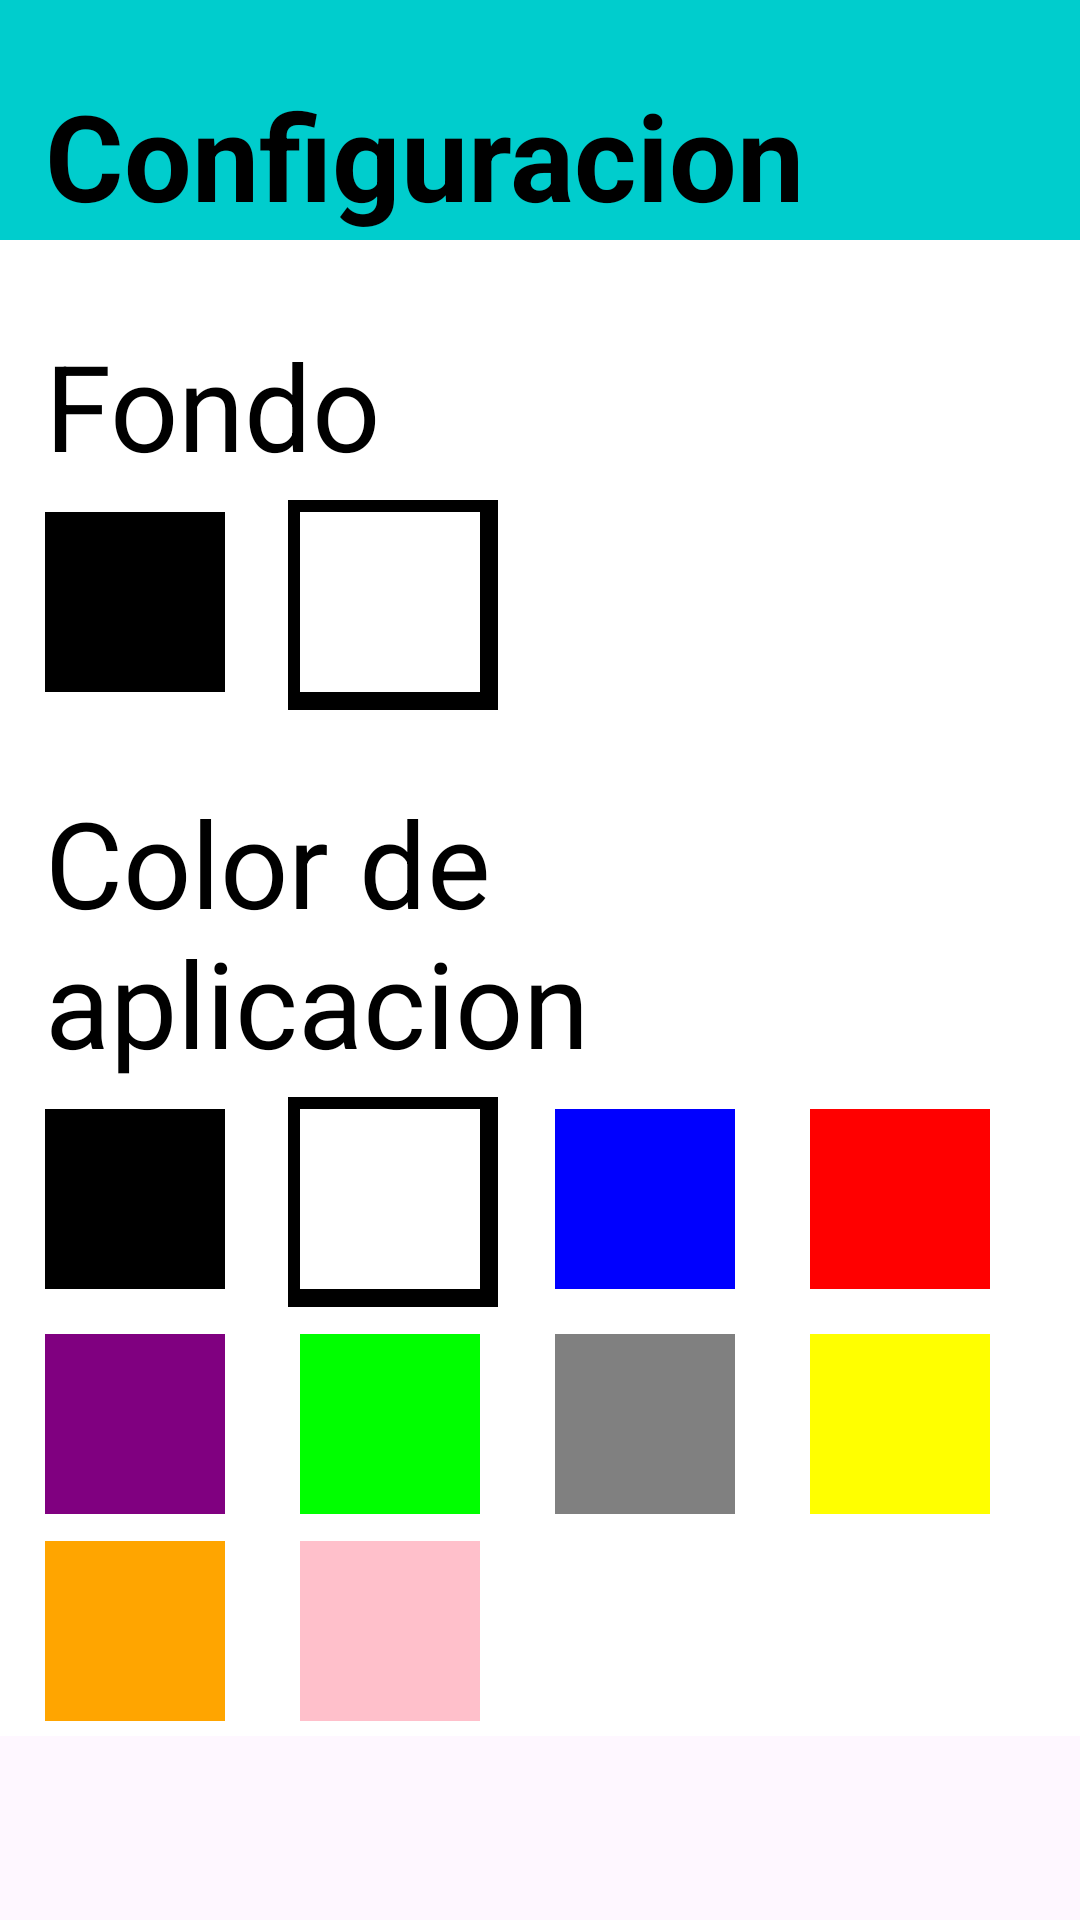

This screen was rendered from an Android layout file. Write that file and the resources it references.
<!-- AndroidManifest.xml: application theme Theme.SGM -->
<!-- res/layout/activity_main9.xml -->
<RelativeLayout
    android:layout_width="match_parent"
    android:layout_height="match_parent"
    xmlns:android="http://schemas.android.com/apk/res/android">
    <ScrollView
        android:layout_width="match_parent"
        android:layout_height="match_parent">
        <RelativeLayout
            android:layout_width="match_parent"
            android:layout_height="match_parent"
            android:background="@color/white">
            <EditText
                android:layout_width="match_parent"
                android:layout_height="80dp"
                android:textColor="@color/black"
                android:id="@+id/tv2"
                android:background="@color/azul"></EditText>
            <TextView
                android:layout_width="wrap_content"
                android:layout_height="wrap_content"
                android:layout_marginStart="15dp"
                android:layout_marginTop="25dp"
                android:layout_marginEnd="10dp"
                android:textColor="@color/black"
                android:layout_marginBottom="5dp"
                android:text="Configuracion"
                android:textStyle="bold"
                android:textSize="40dp"
                android:id="@+id/tv1"></TextView>
            <TextView
                android:layout_width="wrap_content"
                android:layout_height="wrap_content"
                android:layout_marginStart="15dp"
                android:layout_marginTop="25dp"
                android:layout_marginEnd="10dp"
                android:textColor="@color/black"
                android:layout_below="@+id/tv1"
                android:layout_marginBottom="5dp"
                android:text="Fondo"
                android:textSize="40dp"
                android:id="@+id/colores"></TextView>
            <TextView
                android:layout_width="70dp"
                android:layout_height="70dp"
                android:layout_marginStart="11dp"
                android:layout_marginEnd="10dp"
                android:textColor="@color/black"
                android:layout_below="@+id/colores"
                android:layout_marginBottom="5dp"
                android:background="@color/white"
                android:textSize="40dp"
                android:id="@+id/negro1"></TextView>
            <TextView
                android:layout_width="60dp"
                android:layout_height="60dp"
                android:layout_marginTop="4dp"
                android:layout_marginStart="15dp"
                android:layout_marginEnd="10dp"
                android:textColor="@color/black"
                android:layout_below="@+id/colores"
                android:layout_marginBottom="5dp"
                android:background="@color/black"
                android:textSize="40dp"
                android:id="@+id/negro"></TextView>
            <TextView
                android:layout_width="70dp"
                android:layout_height="70dp"
                android:layout_marginStart="11dp"
                android:layout_toEndOf="@id/negro"
                android:layout_marginEnd="10dp"
                android:textColor="@color/black"
                android:layout_below="@+id/colores"
                android:layout_marginBottom="5dp"
                android:background="@color/black"
                android:textSize="40dp"
                android:id="@+id/blanco1"></TextView>
            <TextView
                android:layout_width="60dp"
                android:layout_height="60dp"
                android:layout_marginTop="4dp"
                android:layout_marginStart="15dp"
                android:layout_toEndOf="@id/negro"
                android:layout_marginEnd="10dp"
                android:textColor="@color/black"
                android:layout_below="@+id/colores"
                android:layout_marginBottom="5dp"
                android:background="@color/white"
                android:textSize="40dp"
                android:id="@+id/blanco"></TextView>
            <TextView
                android:layout_width="wrap_content"
                android:layout_height="wrap_content"
                android:layout_marginStart="15dp"
                android:layout_marginTop="25dp"
                android:layout_marginEnd="10dp"
                android:textColor="@color/black"
                android:layout_below="@+id/negro"
                android:layout_marginBottom="5dp"
                android:text="Color de aplicacion"
                android:textSize="40dp"
                android:id="@+id/color2"></TextView>
            <TextView
                android:layout_width="70dp"
                android:layout_height="70dp"
                android:layout_marginStart="11dp"
                android:layout_marginEnd="10dp"
                android:textColor="@color/black"
                android:layout_below="@+id/color2"
                android:layout_marginBottom="5dp"
                android:background="@color/white"
                android:textSize="40dp"
                android:id="@+id/negro3"></TextView>
            <TextView
                android:layout_width="60dp"
                android:layout_height="60dp"
                android:layout_marginStart="15dp"
                android:layout_marginEnd="10dp"
                android:layout_marginTop="4dp"
                android:textColor="@color/black"
                android:layout_below="@+id/color2"
                android:layout_marginBottom="5dp"
                android:background="@color/black"
                android:textSize="40dp"
                android:id="@+id/negro2"></TextView>
            <TextView
                android:layout_width="70dp"
                android:layout_height="70dp"
                android:layout_marginStart="11dp"
                android:layout_toEndOf="@id/negro"
                android:layout_marginEnd="10dp"
                android:textColor="@color/black"
                android:layout_below="@+id/color2"
                android:layout_marginBottom="5dp"
                android:background="@color/black"
                android:textSize="40dp"
                android:id="@+id/blanco3"></TextView>
            <TextView
                android:layout_width="60dp"
                android:layout_height="60dp"
                android:layout_marginTop="4dp"
                android:layout_marginStart="15dp"
                android:layout_toEndOf="@id/negro"
                android:layout_marginEnd="10dp"
                android:textColor="@color/black"
                android:layout_below="@+id/color2"
                android:layout_marginBottom="5dp"
                android:background="@color/white"
                android:textSize="40dp"
                android:id="@+id/blanco2"></TextView>

            <TextView
                android:layout_width="60dp"
                android:layout_height="60dp"
                android:layout_marginStart="15dp"
                android:layout_toEndOf="@id/blanco"
                android:layout_marginTop="4dp"
                android:layout_marginEnd="10dp"
                android:textColor="@color/black"
                android:layout_below="@+id/color2"
                android:layout_marginBottom="5dp"
                android:background="@color/blue"
                android:textSize="40dp"
                android:id="@+id/azul"></TextView>
            <TextView
                android:layout_width="60dp"
                android:layout_height="60dp"
                android:layout_marginStart="15dp"
                android:layout_toEndOf="@id/azul"
                android:layout_marginTop="4dp"
                android:layout_marginEnd="10dp"
                android:textColor="@color/black"
                android:layout_below="@+id/color2"
                android:layout_marginBottom="5dp"
                android:background="@color/red"
                android:textSize="40dp"
                android:id="@+id/rojo"></TextView>
            <TextView
                android:layout_width="60dp"
                android:layout_height="60dp"
                android:layout_marginStart="15dp"
                android:layout_marginTop="4dp"
                android:layout_marginEnd="10dp"
                android:textColor="@color/black"
                android:layout_below="@+id/negro3"
                android:layout_marginBottom="5dp"
                android:background="@color/purple"
                android:textSize="40dp"
                android:id="@+id/purpura"></TextView>
            <TextView
                android:layout_width="60dp"
                android:layout_height="60dp"
                android:layout_marginStart="15dp"
                android:layout_toEndOf="@id/purpura"
                android:layout_marginTop="4dp"
                android:layout_marginEnd="10dp"
                android:textColor="@color/black"
                android:layout_below="@+id/negro3"
                android:layout_marginBottom="5dp"
                android:background="@color/green"
                android:textSize="40dp"
                android:id="@+id/verde"></TextView>
            <TextView
                android:layout_width="60dp"
                android:layout_height="60dp"
                android:layout_marginStart="15dp"
                android:layout_toEndOf="@id/verde"
                android:layout_marginTop="4dp"
                android:layout_marginEnd="10dp"
                android:textColor="@color/black"
                android:layout_below="@+id/negro3"
                android:layout_marginBottom="5dp"
                android:background="@color/gray"
                android:textSize="40dp"
                android:id="@+id/gris"></TextView>
            <TextView
                android:layout_width="60dp"
                android:layout_height="60dp"
                android:layout_marginStart="15dp"
                android:layout_toEndOf="@id/gris"
                android:layout_marginTop="4dp"
                android:layout_marginEnd="10dp"
                android:textColor="@color/black"
                android:layout_below="@+id/negro3"
                android:layout_marginBottom="5dp"
                android:background="@color/yellow"
                android:textSize="40dp"
                android:id="@+id/amarillo"></TextView>
            <TextView
                android:layout_width="60dp"
                android:layout_height="60dp"
                android:layout_marginStart="15dp"
                android:layout_marginTop="4dp"
                android:layout_marginEnd="10dp"
                android:textColor="@color/black"
                android:layout_below="@+id/purpura"
                android:layout_marginBottom="5dp"
                android:background="@color/orange"
                android:textSize="40dp"
                android:id="@+id/naranja"></TextView>
            <TextView
                android:layout_width="60dp"
                android:layout_height="60dp"
                android:layout_marginStart="15dp"
                android:layout_toEndOf="@id/naranja"
                android:layout_marginTop="4dp"
                android:layout_marginEnd="10dp"
                android:textColor="@color/black"
                android:layout_below="@+id/purpura"
                android:layout_marginBottom="5dp"
                android:background="@color/pink"
                android:textSize="40dp"
                android:id="@+id/rosa"></TextView>


        </RelativeLayout>
    </ScrollView>
</RelativeLayout>
<!-- resources referenced by this layout -->
<resources>
  <color name="azul">#00CDCD</color>
  <color name="black">#FF000000</color>
  <color name="blue">#0000FF</color>
  <color name="gray">#808080</color>
  <color name="green">#00FF00</color>
  <color name="orange">#FFA500</color>
  <color name="pink">#FFC0CB</color>
  <color name="purple">#800080</color>
  <color name="red">#FF0000</color>
  <color name="white">#FFFFFFFF</color>
  <color name="yellow">#FFFF00</color>
  <style name="Theme.SGM" parent="Base.Theme.SGM" />
  <style name="Base.Theme.SGM" parent="Theme.Material3.DayNight.NoActionBar">
          
          
      </style>
</resources>
